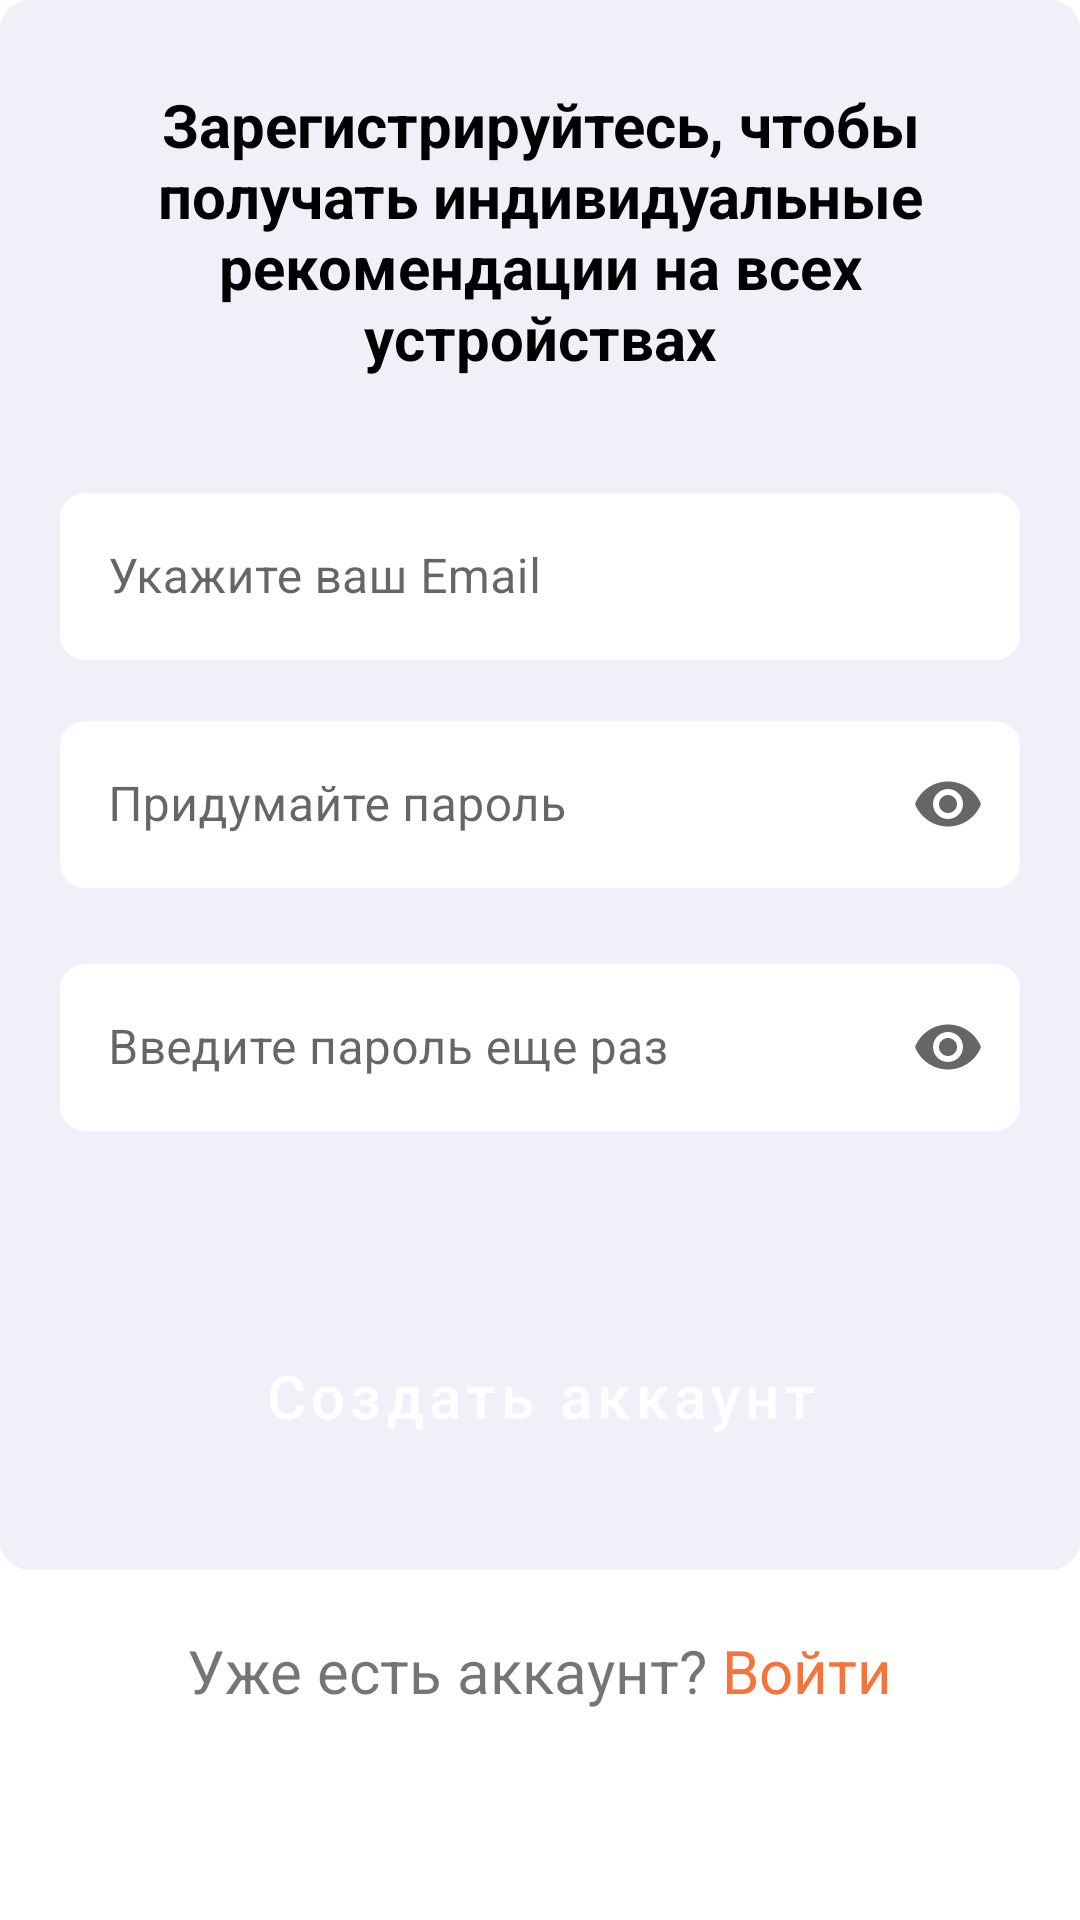

This screen was rendered from an Android layout file. Write that file and the resources it references.
<!-- AndroidManifest.xml: application theme Theme.RecommendationApp -->
<!-- res/layout/fragment_register.xml -->
<?xml version="1.0" encoding="utf-8"?>
<LinearLayout xmlns:android="http://schemas.android.com/apk/res/android"
    android:layout_width="match_parent"
    android:layout_height="match_parent"
    xmlns:app="http://schemas.android.com/apk/res-auto"
    android:animateLayoutChanges="true"
    android:orientation="vertical">
    <LinearLayout
        android:layout_width="match_parent"
        android:layout_height="wrap_content"
        android:orientation="vertical"
        android:background="@drawable/rounded_purple_holder">
        <TextView
            android:layout_width="wrap_content"
            android:layout_height="wrap_content"
            android:text="@string/register_header"
            android:gravity="center"
            android:textStyle="bold"
            android:textSize="20sp"
            android:textColor="@color/black"
            android:layout_margin="28dp"/>

        <com.google.android.material.textfield.TextInputLayout
            android:id="@+id/inputEmail"
            android:layout_width="match_parent"
            android:layout_height="wrap_content"
            android:layout_marginHorizontal="20dp"
            android:layout_marginVertical="5dp"
            android:hint="@string/provide_email"
            style="@style/Widget.RecommendationApp.TextInputLayout.SquareBox">
            <com.google.android.material.textfield.TextInputEditText
                android:layout_width="match_parent"
                android:layout_height="wrap_content"
                />
        </com.google.android.material.textfield.TextInputLayout>
        <com.google.android.material.textfield.TextInputLayout
            android:id="@+id/password_input"
            android:layout_width="match_parent"
            android:layout_height="wrap_content"
            android:layout_marginHorizontal="20dp"
            android:layout_marginVertical="10dp"
            android:hint="@string/create_password"
            app:endIconMode="password_toggle"
            style="@style/Widget.RecommendationApp.TextInputLayout.SquareBox">
            <com.google.android.material.textfield.TextInputEditText
                android:id="@+id/password_edit"
                android:layout_width="match_parent"
                android:layout_height="wrap_content"
                android:inputType="textPassword"
                />
        </com.google.android.material.textfield.TextInputLayout>
        <com.google.android.material.textfield.TextInputLayout
            android:id="@+id/password_again_input"
            android:layout_width="match_parent"
            android:layout_height="wrap_content"
            android:layout_marginHorizontal="20dp"
            android:layout_marginVertical="10dp"
            android:hint="@string/repeat_password"
            app:endIconMode="password_toggle"
            app:errorEnabled="true"
            style="@style/Widget.RecommendationApp.TextInputLayout.SquareBox">
            <com.google.android.material.textfield.TextInputEditText
                android:id="@+id/password_again_edit"
                android:layout_width="match_parent"
                android:layout_height="wrap_content"
                android:inputType="textPassword"
                />
        </com.google.android.material.textfield.TextInputLayout>
        <Button
            android:id="@+id/create_btn"
            android:layout_width="match_parent"
            android:layout_height="60dp"
            android:layout_marginHorizontal="20dp"
            android:layout_marginVertical="28dp"
            android:textSize="20sp"
            style="@style/Widget.RecommendationApp.SquareButton"
            android:text="@string/create_account"/>
    </LinearLayout>
    <LinearLayout
        android:layout_width="match_parent"
        android:layout_height="wrap_content"
        android:orientation="horizontal"
        android:layout_marginVertical="20dp"
        android:gravity="center">
        <TextView
            android:layout_width="wrap_content"
            android:layout_height="wrap_content"
            android:textSize="20sp"
            android:text="@string/account_exists" />
        <TextView
            android:id="@+id/enter_btn"
            android:layout_width="wrap_content"
            android:layout_height="wrap_content"
            android:textSize="20sp"
            android:textColor="@color/orange_500"
            android:text="@string/sign_in_btn" />
    </LinearLayout>
</LinearLayout>
<!-- resources referenced by this layout -->
<resources>
  <color name="black">#FF000000</color>
  <color name="orange_500">#F4743B</color>
  <!-- drawable rounded_purple_holder (drawable) -->
  <?xml version="1.0" encoding="utf-8"?>
  <shape xmlns:android="http://schemas.android.com/apk/res/android"
      android:shape="rectangle">
      <solid
          android:color="@color/purple_200" />
      <corners android:radius="10dp"/>
  </shape>
  <string name="account_exists">Уже есть аккаунт?\u00A0</string>
  <string name="create_account">Создать аккаунт</string>
  <string name="create_password">Придумайте пароль</string>
  <string name="provide_email">Укажите ваш Email</string>
  <string name="register_header">Зарегистрируйтесь, чтобы получать индивидуальные рекомендации на всех устройствах</string>
  <string name="repeat_password">Введите пароль еще раз</string>
  <string name="sign_in_btn">Войти</string>
  <color name="purple_200">#f3eff9</color>
  <style name="ThemeOverlay.RecommendationApp.Button" parent="">
          <item name="colorPrimary">@color/orange_500</item>
          <item name="colorOnPrimary">@color/white</item>
      </style>
  <style name="ShapeAppearance.RecommendationApp.SquareSmallComponent" parent="ShapeAppearance.MaterialComponents.SmallComponent">
          <item name="cornerFamily">rounded</item>
          <item name="cornerSize">15%</item>
      </style>
  <style name="ThemeOverlay.RecommendationApp.TextInputLayout.SquareBox" parent="">
          <item name="hintEnabled">true</item>
          <item name="editTextStyle">@style/Widget.MaterialComponents.TextInputEditText.OutlinedBox</item>
      </style>
  <color name="purple_700">#FF3700B3</color>
  <color name="white">#FFFFFFFF</color>
  <color name="teal_700">#FF018786</color>
  <style name="ShapeAppearance.RecommendationApp.SmallComponent" parent="ShapeAppearance.MaterialComponents.SmallComponent">
          <item name="cornerFamily">rounded</item>
          <item name="cornerSize">50%</item>
      </style>
  <style name="ThemeOverlay.RecommendationApp.BottomSheetDialog" parent="ThemeOverlay.MaterialComponents.BottomSheetDialog">
          <item name="bottomSheetStyle">@style/ModalBottomSheetDialog</item>
      </style>
  <style name="Widget.RecommendationApp.CollapsingToolbar" parent="Widget.MaterialComponents.Toolbar.Primary">
          <item name="materialThemeOverlay">@style/ThemeOverlay.RecommendationApp.CollapsingToolbar</item>
      </style>
  <style name="ThemeOverlay.RecommendationApp.TextInputLayout" parent="">
          <item name="colorPrimary">@color/white</item>
          <item name="hintEnabled">false</item>
          <item name="editTextStyle">@style/Widget.MaterialComponents.TextInputEditText.OutlinedBox</item>
      </style>
  <style name="ModalBottomSheetDialog" parent="ThemeOverlay.MaterialComponents.BottomSheetDialog">
          <item name="bottomSheetStyle">@style/ModalBottomSheet</item>
          <item name="shapeAppearance">@style/ShapeAppearance.RecommendationApp.LargeComponent</item>
      </style>
  <style name="ThemeOverlay.RecommendationApp.CollapsingToolbar" parent="">
          <item name="contentScrim">@color/white</item>
          <item name="collapsedTitleTextColor">@color/black</item>
          <item name="expandedTitleTextColor">@color/white</item>
          <item name="expandedTitleGravity">center_horizontal|bottom</item>
      </style>
  <style name="ModalBottomSheet" parent="Widget.MaterialComponents.BottomSheet.Modal">
          <item name="enableEdgeToEdge">true</item>
          <item name="behavior_skipCollapsed">true</item>
          <item name="android:layout_height">match_parent</item>
      </style>
  <style name="ShapeAppearance.RecommendationApp.LargeComponent" parent="ShapeAppearance.MaterialComponents.LargeComponent">
          <item name="cornerFamily">rounded</item>
          <item name="cornerSize">24dp</item>
      </style>
</resources>
